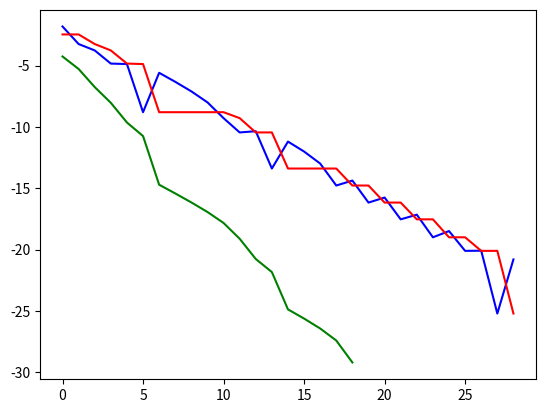
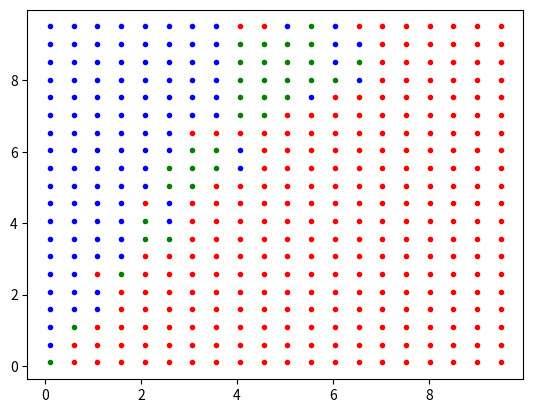

Here is the Python script that generated these plots, in order:
# -*- coding: utf-8 -*-
"""
Created on Mon Jan 27 16:32:01 2014

[redacted]
"""
import math
import matplotlib.pyplot as plt

############# DICHOTOMIE 
def dicho(f,a,b,epsilon):
    va , vb = f(a) , f(b)
    while b - a > epsilon:
        m = (a + b)/2.
        vm = f(m)
        if va * vm <= 0:
            b , vb = m , vm
        else:
            a , va = m , vm
    return a
    
def r(x):
    return x**2 -2.
    
print(math.sqrt(2) , dicho(r,1,2,10**(-8)))

v =dicho(lambda t: t**2-2. , 1 , 2 , 10**(-10))
print(v)

def dicho1(f,a,b,n):
    va , vb = f(a) , f(b)
    k = 0
    while k < n:
        m = (a + b)/2.
        vm = f(m)
        if va * vm <= 0:
            b , vb = m , vm
        else:
            a , va = m , vm
        k += 1
    # renvoyer le milieu du segment
    return (a+b)/2.

def dicho2(f,a,b,n):
    va , vb = f(a) , f(b)
    k = 0
    while k < n:
        m = (a + b)/2.
        vm = f(m)
        if va * vm <= 0:
            b , vb = m , vm
        else:
            a , va = m , vm
        k += 1
    # renoyer la meilleure extrémité
    if abs(va) < abs(vb):
        return a
    else:
        return b

def dicho3(f,a,b,n):
    va , vb = f(a) , f(b)
    k = 0
    while k < n:
        m = (a + b)/2.
        vm = f(m)
        if va * vm <= 0:
            b , vb = m , vm
        else:
            a , va = m , vm
        k += 1
    # renvoyer une moyenne pondérée
    return (abs(vb)*a + abs(va)*b)/(abs(va) + abs(vb))


r2 = math.sqrt(2)

courbe1 = [math.log(abs(dicho1(r,1,2,i)-r2)) for i in range(1,30)]
courbe2 = [math.log(abs(dicho2(r,1,2,i)-r2)) for i in range(1,30)]
courbe3 = [math.log(abs(dicho3(r,1,2,i)-r2)) for i in range(1,20)]
plt.figure(1)
plt.plot(courbe1,'blue') # milieu du segment
plt.plot(courbe2, 'red') # meilleur bord
plt.plot(courbe3, 'green') # moyenne pond.
plt.show(1)
################# NEWTON

def newt(f,g,b,eps):
    bb = b - f(b)/g(b)
    k = 0
    while abs(bb-b)> eps:
        b =bb
        bb = b - f(b)/g(b)
        k += 1
    return bb

eps = 0.0001
def r(x):
    return x**2 -2.
    
def dr(x) :
    return 2*x
    
r2 = math.sqrt(2)
print(abs(newt(r,dr,2,eps) - r2))

    
j = complex(math.cos(2*math.pi/3),math.sin(2*math.pi/3))
j2 = complex(math.cos(2*math.pi/3),-math.sin(2*math.pi/3))
   
#renvoie le codage d'une couleur suivant la position de z 
def col(z):
    if(abs(z-1)<eps):
        return '.r'
    elif(abs(z-j)<eps):
        return '.b'
    elif(abs(z-j2)<eps):
        return '.g'
    else:
        return 0

def f(x): return x**3-1
def df(x): return 3*x**2

xmin = 0.1
xmax = 10.
ymin = 0.1
ymax = 10
nx = 20
ny = 20
pasx = (xmax-xmin)/nx
pasy = (ymax-ymin)/ny
Lx = [xmin + i*pasx for i in range(0,nx)]
Ly = [ymin + i*pasy for i in range(0,ny)]
plt.figure(2)
for x in Lx:
    for y in Ly:
        zi = complex(x,y)
        z = newt(f,df,zi,eps)
        if col(z) != 0:
            plt.plot([zi.real],[zi.imag],col(z))
plt.show(2)

